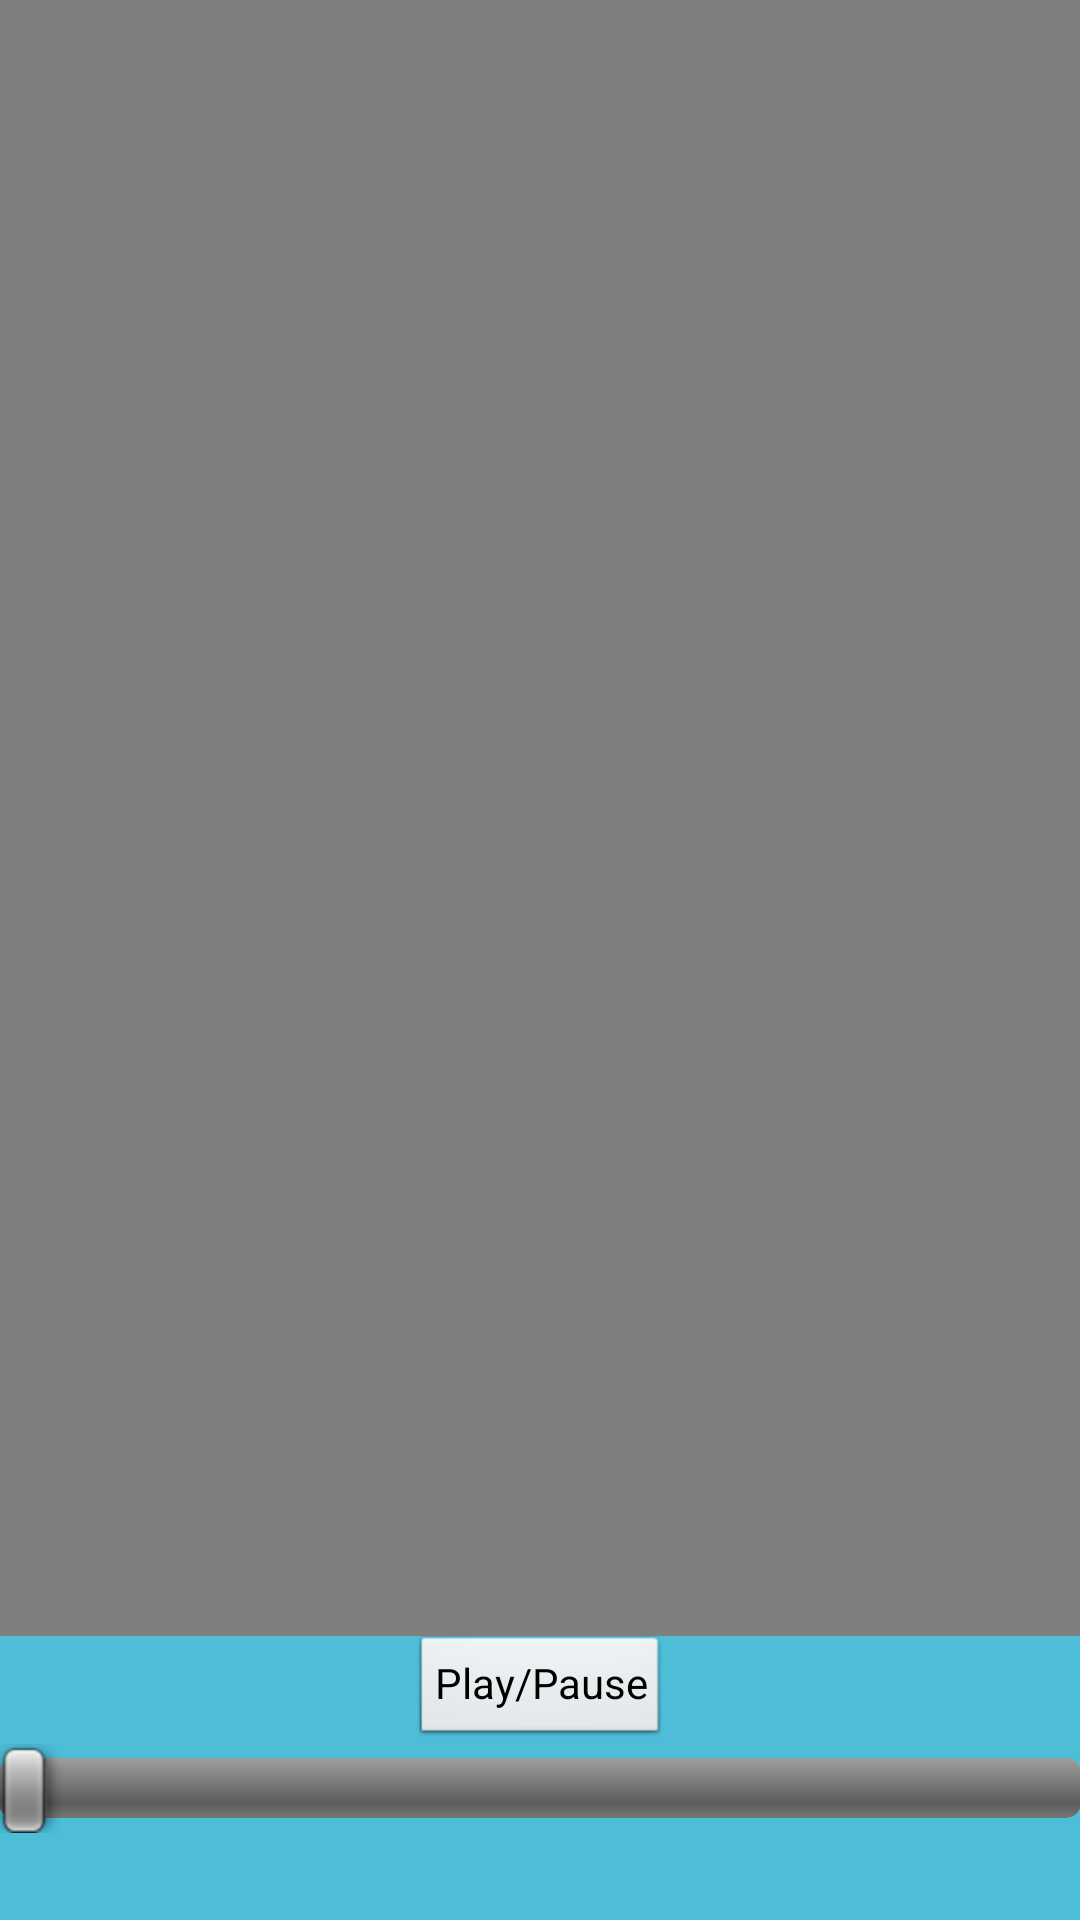

Here is an Android app screen rendered from its layout file. Give the layout XML and the strings, colors and styles it references.
<!-- AndroidManifest.xml: application theme AppTheme -->
<!-- res/layout/viewer.xml -->
<RelativeLayout xmlns:android="http://schemas.android.com/apk/res/android"
    xmlns:tools="http://schemas.android.com/tools"
    android:layout_width="match_parent"
    android:layout_height="match_parent"
    android:paddingBottom="@dimen/activity_vertical_margin"
    android:paddingLeft="@dimen/activity_horizontal_margin"
    android:paddingRight="@dimen/activity_horizontal_margin"
    android:paddingTop="@dimen/activity_vertical_margin"
    tools:context=".Viewer"
    android:background="@drawable/background" >

    <SeekBar
        android:id="@+id/seekBar"
        android:layout_width="match_parent"
        android:layout_height="wrap_content"
        android:layout_alignParentBottom="true"
        android:layout_alignParentLeft="true"
        android:layout_marginBottom="29dp" />

    <Button
        android:id="@+id/playPause"
        style="?android:attr/buttonStyleSmall"
        android:layout_width="wrap_content"
        android:layout_height="wrap_content"
        android:layout_above="@+id/seekBar"
        android:layout_centerHorizontal="true"
        android:onClick="playPause"
        android:text="@string/play_pause" />

    <VideoView
        android:id="@+id/previewView"
        android:layout_width="300dp"
        android:layout_height="300dp"
        android:layout_above="@+id/playPause"
        android:layout_alignParentLeft="true"
        android:layout_alignParentRight="true"
        android:layout_alignParentTop="true"
        android:fitsSystemWindows="false" />

</RelativeLayout>
<!-- resources referenced by this layout -->
<resources>
  <!-- drawable background: png bitmap (drawable-hdpi, 119 bytes) -->
  <string name="play_pause">Play/Pause</string>
  <style name="AppTheme" parent="AppBaseTheme">
          
      </style>
  <style name="AppBaseTheme" parent="android:Theme.Light">
          
      </style>
</resources>
